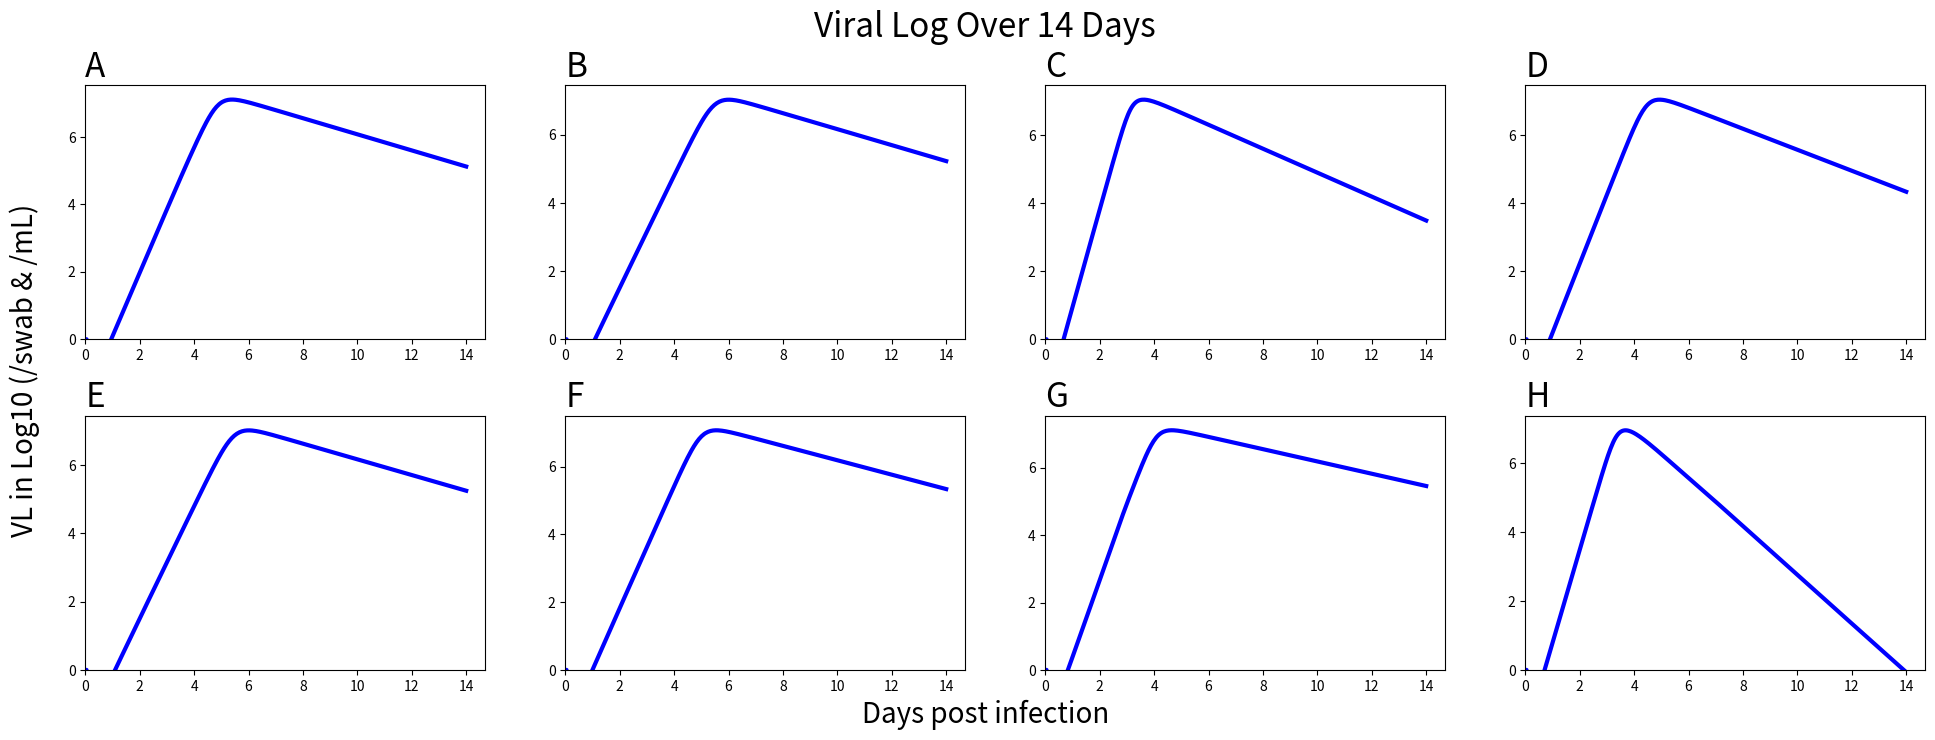

Reproduce this figure in Python.
import os
import sys
import matplotlib.pyplot as plt
from matplotlib.ticker import FixedLocator, FixedFormatter
import numpy as np
from scipy.integrate import odeint
from scipy.interpolate import make_interp_spline, BSpline
import copy

def ode_solver(t, initial_conditions, params, ode_model):
    initT1, initT2, initE1, initE2, initI1, initI2, initVT, initVS = initial_conditions
    beta_t, beta_s, sigma, gamma_t, gamma_s, pi_t, pi_s, c, transport = params
    res = odeint(ode_model, [initT1, initT2, initE1, initE2, initI1, initI2, initVT, initVS], t, args=(beta_t, beta_s, sigma, gamma_t, gamma_s, pi_t, pi_s, c, transport))
    return res

def main(initT1, initT2, initE1, initE2, initI1, initI2, initVT, initVS, beta_t, beta_s, sigma, gamma_t, gamma_s, pi_t, pi_s, c, transport, time, ode_model, name):
    initial_conditions = [initT1, initT2, initE1, initE2, initI1, initI2, initVT, initVS]
    params = [beta_t, beta_s, sigma, gamma_t, gamma_s, pi_t, pi_s, c, transport]
    tspan = np.arange(0, time, 1)
    sol = ode_solver(tspan, initial_conditions, params, ode_model)
    T1, T2, E1, E2, I1, I2, VT, VS = sol[:, 0], sol[:, 1], sol[:, 2], sol[:, 3], sol[:, 4], sol[:, 5], sol[:, 6], sol[:, 7]
    return T2, E2, I2, VS

def ode_model(z, t, infection_t, infection_s, leave, death_t, death_s, pi_virus_production_t, pi_virus_production_s, virus_death, transport):
    T1, T2, E1, E2, I1, I2, VT, VS = z
    dT1dt = -infection_t*T1*VT
    dE1dt = infection_t*T1*VT - leave*E1
    dI1dt = leave*E1 - death_t*I1
    dVTdt = pi_virus_production_t*I1 - virus_death*VT
    
    dT2dt = -infection_s*T2*VS
    dE2dt = infection_s*T2*VS - leave*E2
    dI2dt = leave*E2 - death_s*I2
    dVSdt = pi_virus_production_s*I2 - virus_death*VS + transport*VT
    return [dT1dt, dT2dt, dE1dt, dE2dt, dI1dt, dI2dt, dVTdt, dVSdt]

def plot_graph(ax, VS, time, letter):
    VS[1:] = np.log10(VS[1:])
    VS[:100]= 0
    
    tspan = np.arange(0, time, 1)
    
    xnew = np.linspace(tspan.min(), tspan.max(), 300)
    spl_s = make_interp_spline(tspan, VS, k=3)
    power_smooth_s = spl_s(xnew)
     
    ax.plot(xnew, power_smooth_s, c='blue', label='sputum virus', linewidth=3)
    
    ax.set_title(letter, loc='left')
    ax.set_ylim(bottom=0)
    ax.set_xlim(left=0)
  
    x_formatter = FixedFormatter(['0', '2', '4', '6', '8', '10', '12', '14'])
    x_locator = FixedLocator([0, 2880, 5760, 8640, 11520, 14400, 17280, 20160])
    ax.xaxis.set_major_formatter(x_formatter)
    ax.xaxis.set_major_locator(x_locator)

    y_formatter = FixedFormatter([0, 2, 4, 6, 8])
    y_locator = FixedLocator([0, 2, 4, 6, 8])
    ax.yaxis.set_major_formatter(y_formatter)
    ax.yaxis.set_major_locator(y_locator)
    
def create_ode_txt_file(T, E, I, V, VS_log, name):
    T = 480000000 - T
    time = np.array(range(20160))
    A = np.zeros(T.shape[0])
    title = name + '.txt'
    np.savetxt(title, np.transpose([time,E,I,A,T,V,VS_log]), delimiter="\t", header="time\tincubating\texpressing\tapoptotic\tdead\tode-virus-linear\tode-virus-log")

time_scale = 1440 ## rates are per day, but we want per minute rates

initT1 = 4600000
initT2 = 480000000
initE1 = initE2 = 0
initI1 = initI2 = 1
initVT = initVS = 0
virus_death_rate = 10 / time_scale
transport_rate = 0.01 / time_scale
minutes = 20160 # 14 days
leave_incubation_rate = 4 / time_scale

params_dict = {
    'patient_A': {
        'epi_death_rate_throat': 2.48 / time_scale,
        'epi_death_rate_sputum': 0.55 / time_scale,
        'infection_rate_throat': 0.0000008515 / time_scale, 
        'infection_rate_sputum': 0.0000006978 / time_scale,
        'virus_production_rate_throat': 50.93 / time_scale,
        'virus_production_rate_sputum': 0.41 / time_scale
    },
    'patient_B': {
        'epi_death_rate_throat': 2.31 / time_scale,
        'epi_death_rate_sputum': 0.54 / time_scale,
        'infection_rate_throat': 0.0000005195 / time_scale,
        'infection_rate_sputum': 0.0000006886 / time_scale,
        'virus_production_rate_throat': 50.99 / time_scale,
        'virus_production_rate_sputum': 0.35 / time_scale
    },
    'patient_C': {
        'epi_death_rate_throat': 2.38 / time_scale,
        'epi_death_rate_sputum': 0.81 / time_scale,
        'infection_rate_throat': 0.0000013861 / time_scale,
        'infection_rate_sputum': 0.0000017973 / time_scale,
        'virus_production_rate_throat': 51.07 / time_scale,
        'virus_production_rate_sputum': 0.37 / time_scale
    },
    'patient_D': {
        'epi_death_rate_throat': 2.44 / time_scale,
        'epi_death_rate_sputum': 0.71 / time_scale,
        'infection_rate_throat': 0.0000005308 / time_scale,
        'infection_rate_sputum': 0.0000009590 / time_scale,
        'virus_production_rate_throat': 53.34 / time_scale,
        'virus_production_rate_sputum': 0.37 / time_scale
    },
    'patient_E': {
        'epi_death_rate_throat': 1.98 / time_scale,
        'epi_death_rate_sputum': 0.53 / time_scale,
        'infection_rate_throat': 0.0000005135 / time_scale,
        'infection_rate_sputum': 0.0000007067 / time_scale,
        'virus_production_rate_throat': 49.80 / time_scale,
        'virus_production_rate_sputum': 0.34 / time_scale
    },
    'patient_F': {
        'epi_death_rate_throat': 2.06 / time_scale,
        'epi_death_rate_sputum': 0.49 / time_scale,
        'infection_rate_throat': 0.0000005177 / time_scale,
        'infection_rate_sputum': 0.0000007530 / time_scale,
        'virus_production_rate_throat': 50.15 / time_scale,
        'virus_production_rate_sputum': 0.37 / time_scale
    },
    'patient_G': {
        'epi_death_rate_throat': 0.82 / time_scale,
        'epi_death_rate_sputum': 0.42 / time_scale,
        'infection_rate_throat': 0.0000010001 / time_scale,
        'infection_rate_sputum': 0.0000009611 / time_scale,
        'virus_production_rate_throat': 50.84 / time_scale,
        'virus_production_rate_sputum': 0.38 / time_scale,
    },
    'patient_H': {
        'epi_death_rate_throat': 2.15 / time_scale,
        'epi_death_rate_sputum': 1.62 / time_scale,
        'infection_rate_throat': 0.0000004446 / time_scale,
        'infection_rate_sputum': 0.0000016857 / time_scale,
        'virus_production_rate_throat': 51.83 / time_scale,
        'virus_production_rate_sputum': 0.4 / time_scale
    }
}

fig, axes = plt.subplots(2, 4, figsize=(20,7.5))
patient_IDs = ['A', 'B', 'C', 'D', 'E', 'F', 'G', 'H']

plt.rcParams.update({'font.size': 20})
plt.rcParams.update({'xtick.labelsize': 75})
plt.rcParams.update({'ytick.labelsize': 75})
plt.rcParams.update({'axes.xmargin': 0})

for i in range(8):
    letter = patient_IDs[i]
    
    T, E, I, VS = main(initT1,
                                initT2,
                                initE1,
                                initE2,
                                initI1,
                                initI2,
                                initVT,
                                initVS,
                                params_dict['patient_' + letter]['infection_rate_throat'],
                                params_dict['patient_' + letter]['infection_rate_sputum'],
                                leave_incubation_rate,
                                params_dict['patient_' + letter]['epi_death_rate_throat'],
                                params_dict['patient_' + letter]['epi_death_rate_sputum'],
                                params_dict['patient_' + letter]['virus_production_rate_throat'],
                                params_dict['patient_' + letter]['virus_production_rate_sputum'],
                                virus_death_rate,
                                transport_rate,
                                minutes,
                                ode_model,
                                letter)
    
    VS_copy = copy.deepcopy(VS)
    plot_graph(axes[i // 4][i % 4], VS_copy, minutes, letter)
    create_ode_txt_file(T, E, I, VS, VS_copy, 'patient_' + letter + '_ode')

fig.suptitle("Viral Log Over 14 Days")
fig.text(0.5, 0.04, "Days post infection", ha='center', va='center')
fig.text(0.02, 0.5, "VL in Log10 (/swab & /mL)", ha='center', va='center', rotation='vertical')

plt.subplots_adjust(left=0.05, bottom=0.1, right=0.97, top=0.88, wspace=0.2, hspace=0.3)
plt.savefig('ode-LRT-plots.png')
